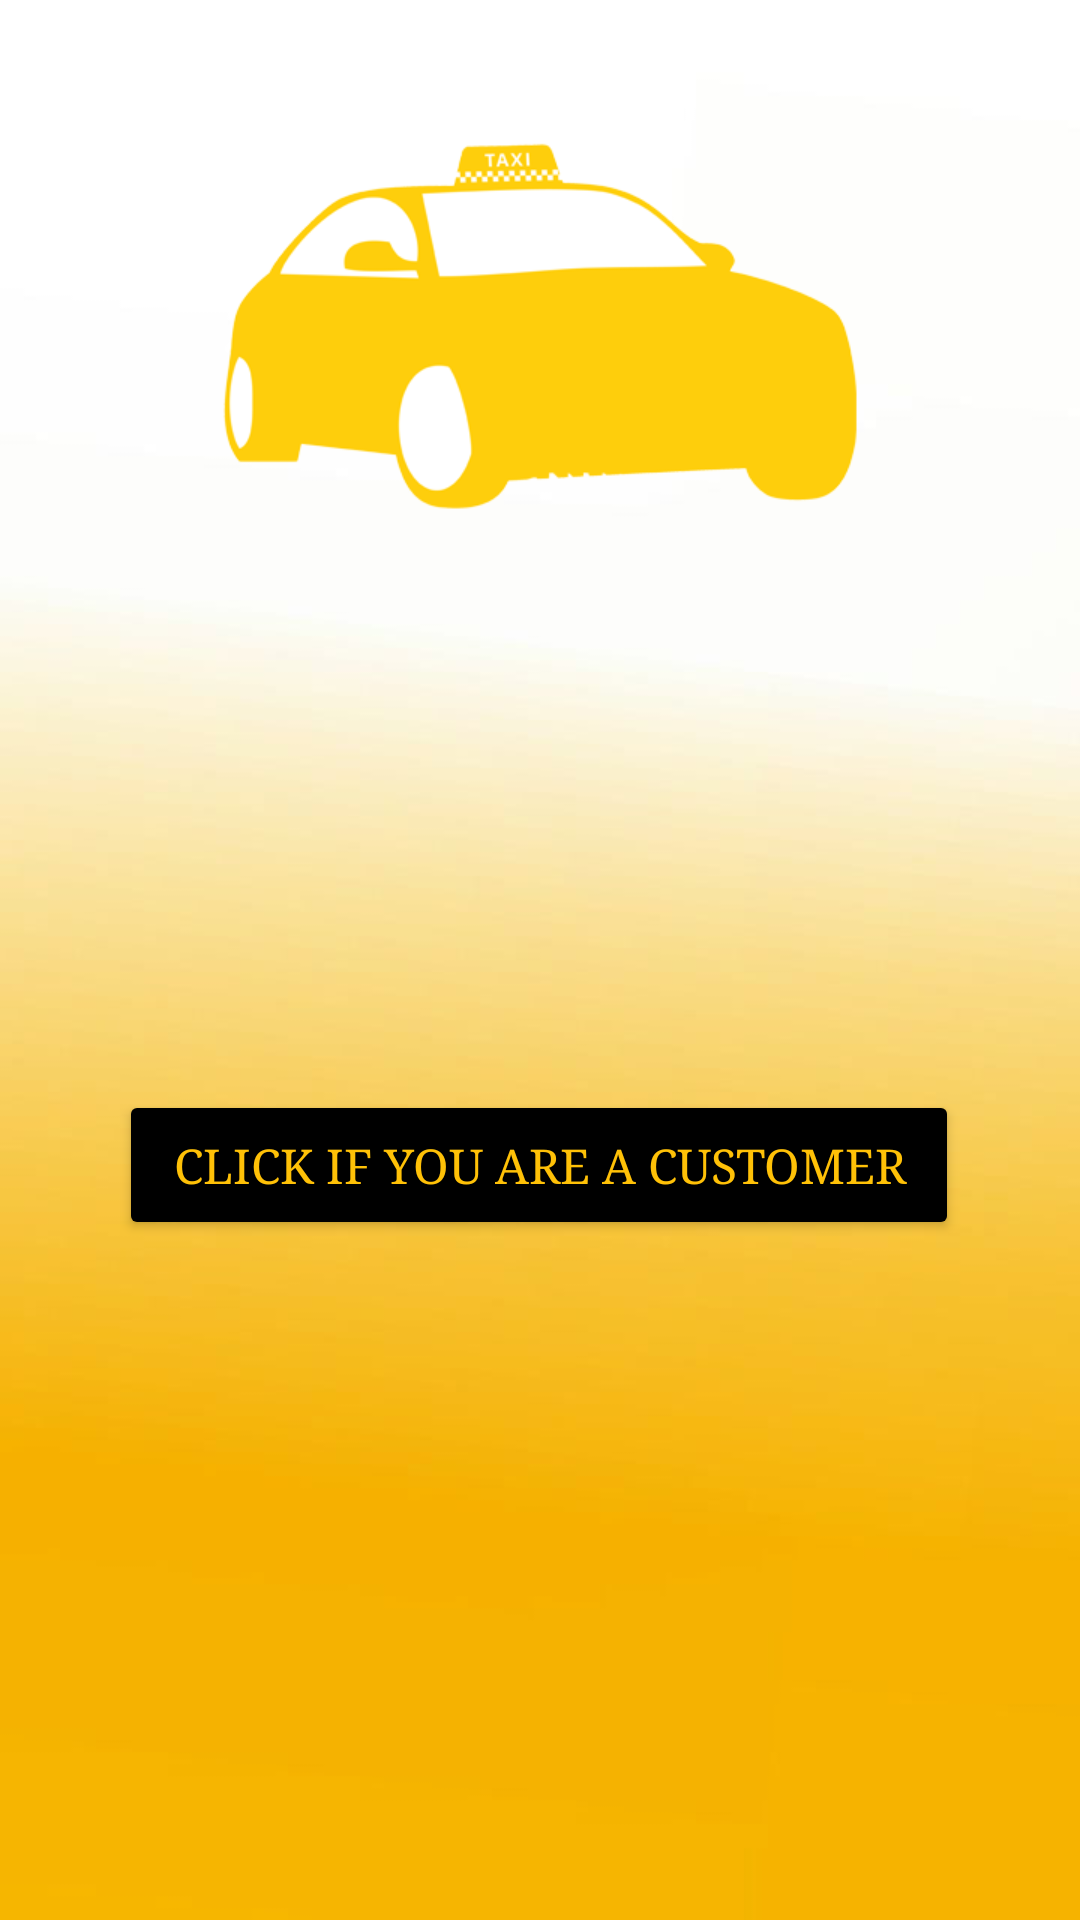

Reconstruct the res/layout file that produces this screen, plus the resources it refers to.
<!-- AndroidManifest.xml: application theme Theme.TaxiApp -->
<!-- res/layout/activity_welcome.xml -->
<?xml version="1.0" encoding="utf-8"?>
<androidx.constraintlayout.widget.ConstraintLayout xmlns:android="http://schemas.android.com/apk/res/android"
    xmlns:app="http://schemas.android.com/apk/res-auto"
    xmlns:tools="http://schemas.android.com/tools"
    android:layout_width="match_parent"
    android:layout_height="match_parent"
    android:background="@drawable/login"
    tools:context=".ride_welcome_act">

    <Button
        android:id="@+id/wel_cust_btn"
        android:layout_width="280dp"
        android:layout_height="50dp"
        android:layout_marginBottom="220dp"
        android:backgroundTint="#000000"
        android:fontFamily="serif"
        android:gravity="center"
        android:text="@string/click_if_you_are_a_customer"
        android:textColor="#FFC107"
        android:textSize="16sp"
        app:layout_constraintBottom_toBottomOf="parent"
        app:layout_constraintEnd_toEndOf="parent"
        app:layout_constraintHorizontal_bias="0.496"
        app:layout_constraintStart_toStartOf="parent"
        app:layout_constraintTop_toBottomOf="@+id/wel_drive_btn"
        app:layout_constraintVertical_bias="0.888" />

    <Button
        android:id="@+id/wel_drive_btn"
        android:layout_width="280dp"
        android:layout_height="50dp"
        android:layout_marginStart="63dp"
        android:layout_marginTop="357dp"
        android:layout_marginEnd="68dp"
        android:layout_marginBottom="324dp"
        android:backgroundTint="#000000"
        android:fontFamily="serif"
        android:gravity="center"
        android:text="@string/click_if_you_are_a_driver"
        android:textColor="#FFC107"
        android:textSize="16sp"
        app:layout_constraintBottom_toBottomOf="parent"
        app:layout_constraintEnd_toEndOf="parent"
        app:layout_constraintStart_toStartOf="parent"
        app:layout_constraintTop_toTopOf="parent" />
</androidx.constraintlayout.widget.ConstraintLayout>
<!-- resources referenced by this layout -->
<resources>
  <!-- drawable login: png bitmap (drawable, 57865 bytes) -->
  <string name="click_if_you_are_a_customer">Click If You Are A Customer</string>
  <string name="click_if_you_are_a_driver">Click If You Are A Driver</string>
  <style name="Theme.TaxiApp" parent="Base.Theme.TaxiApp" />
  <style name="Base.Theme.TaxiApp" parent="Theme.Material3.DayNight.NoActionBar">
          
          
      </style>
</resources>
